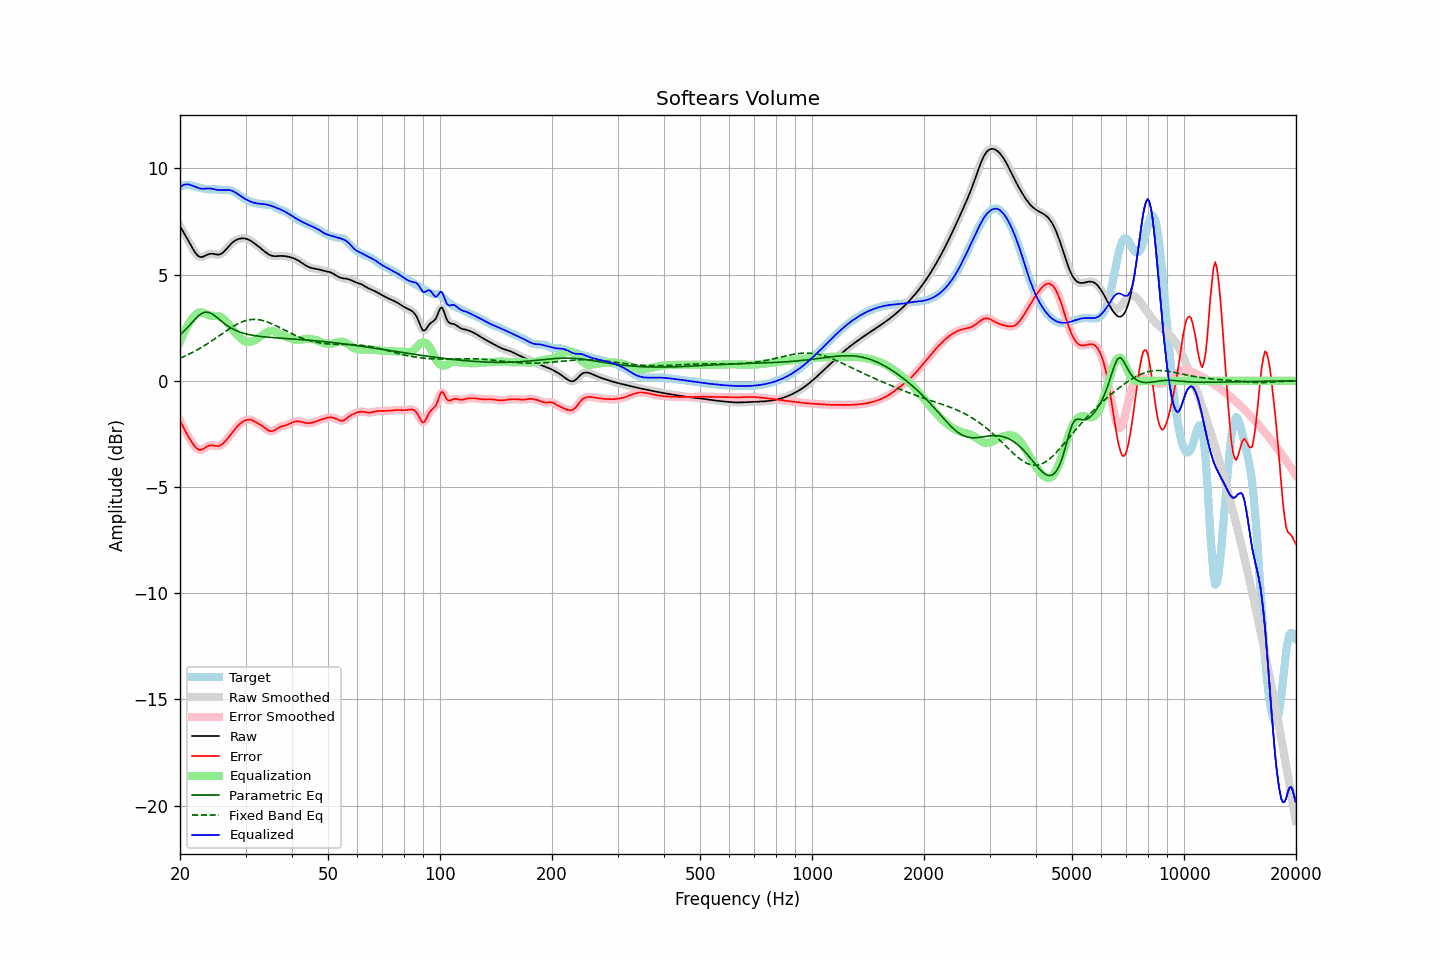

The data file committed next to this chart (first rows):
frequency, raw, error, smoothed, error_smoothed, equalization, parametric_eq, fixed_band_eq, equalized_raw, equalized_smoothed, target
20.00, 7.29, -1.88, 7.29, -1.87, 1.83, 2.16, 1.06, 9.12, 9.12, 9.16
20.20, 7.15, -2.03, 7.16, -2.03, 2.02, 2.23, 1.10, 9.17, 9.17, 9.18
20.40, 7.02, -2.18, 7.02, -2.18, 2.19, 2.30, 1.13, 9.21, 9.21, 9.20
20.61, 6.89, -2.33, 6.89, -2.32, 2.35, 2.38, 1.16, 9.24, 9.24, 9.22
20.81, 6.76, -2.47, 6.76, -2.47, 2.50, 2.45, 1.20, 9.25, 9.25, 9.23
21.02, 6.62, -2.60, 6.62, -2.60, 2.63, 2.54, 1.23, 9.25, 9.25, 9.23
21.23, 6.49, -2.73, 6.48, -2.73, 2.75, 2.62, 1.27, 9.24, 9.24, 9.22
21.44, 6.35, -2.85, 6.35, -2.85, 2.86, 2.70, 1.31, 9.21, 9.21, 9.20
21.66, 6.21, -2.97, 6.21, -2.97, 2.97, 2.79, 1.35, 9.19, 9.18, 9.18
21.87, 6.08, -3.07, 6.09, -3.07, 3.07, 2.87, 1.39, 9.15, 9.15, 9.16
22.09, 5.98, -3.15, 5.98, -3.15, 3.14, 2.95, 1.43, 9.12, 9.12, 9.13
22.31, 5.90, -3.22, 5.90, -3.21, 3.19, 3.02, 1.47, 9.09, 9.09, 9.11
22.54, 5.85, -3.25, 5.85, -3.25, 3.22, 3.09, 1.51, 9.07, 9.07, 9.10
22.76, 5.82, -3.25, 5.83, -3.25, 3.22, 3.14, 1.56, 9.05, 9.05, 9.08
22.99, 5.83, -3.23, 5.84, -3.23, 3.21, 3.19, 1.60, 9.04, 9.05, 9.06
23.22, 5.87, -3.18, 5.86, -3.19, 3.18, 3.22, 1.65, 9.05, 9.05, 9.05
23.45, 5.90, -3.13, 5.90, -3.13, 3.15, 3.24, 1.70, 9.05, 9.05, 9.04
23.69, 5.94, -3.09, 5.94, -3.09, 3.12, 3.23, 1.75, 9.06, 9.06, 9.03
23.92, 5.97, -3.05, 5.97, -3.05, 3.09, 3.22, 1.80, 9.06, 9.06, 9.02
24.16, 5.98, -3.04, 5.98, -3.04, 3.07, 3.19, 1.85, 9.05, 9.05, 9.02
24.40, 5.98, -3.04, 5.98, -3.04, 3.06, 3.15, 1.90, 9.04, 9.04, 9.02
24.65, 5.97, -3.05, 5.97, -3.05, 3.06, 3.10, 1.95, 9.03, 9.03, 9.02
24.89, 5.95, -3.06, 5.95, -3.06, 3.06, 3.05, 2.00, 9.01, 9.01, 9.02
25.14, 5.94, -3.07, 5.94, -3.07, 3.06, 2.98, 2.05, 9.00, 9.00, 9.01
25.39, 5.94, -3.07, 5.94, -3.07, 3.04, 2.92, 2.11, 8.98, 8.99, 9.01
25.65, 5.96, -3.04, 5.96, -3.04, 3.02, 2.86, 2.16, 8.98, 8.98, 9.00
25.91, 6.00, -3.00, 6.00, -3.00, 2.98, 2.80, 2.21, 8.98, 8.98, 9.00
26.16, 6.06, -2.94, 6.06, -2.93, 2.93, 2.74, 2.26, 8.98, 8.98, 8.99
26.43, 6.13, -2.86, 6.13, -2.86, 2.86, 2.68, 2.32, 8.99, 8.99, 8.99
26.69, 6.22, -2.77, 6.22, -2.77, 2.77, 2.62, 2.37, 8.99, 8.99, 8.99
26.96, 6.31, -2.68, 6.31, -2.68, 2.68, 2.57, 2.42, 8.99, 8.99, 8.99
27.23, 6.39, -2.58, 6.39, -2.58, 2.59, 2.52, 2.47, 8.98, 8.98, 8.98
27.50, 6.47, -2.49, 6.47, -2.49, 2.49, 2.48, 2.51, 8.96, 8.96, 8.95
27.77, 6.53, -2.39, 6.53, -2.39, 2.39, 2.44, 2.56, 8.93, 8.93, 8.92
28.05, 6.59, -2.29, 6.59, -2.29, 2.30, 2.40, 2.60, 8.89, 8.89, 8.89
28.33, 6.63, -2.20, 6.63, -2.20, 2.21, 2.37, 2.65, 8.84, 8.84, 8.84
28.62, 6.67, -2.12, 6.67, -2.12, 2.12, 2.33, 2.69, 8.79, 8.79, 8.79
28.90, 6.69, -2.05, 6.69, -2.05, 2.05, 2.30, 2.72, 8.74, 8.74, 8.74
29.19, 6.70, -1.98, 6.70, -1.98, 1.98, 2.28, 2.76, 8.69, 8.69, 8.69
29.48, 6.71, -1.92, 6.71, -1.93, 1.93, 2.25, 2.79, 8.64, 8.64, 8.64
29.78, 6.71, -1.88, 6.71, -1.88, 1.88, 2.23, 2.81, 8.59, 8.59, 8.59
30.08, 6.69, -1.85, 6.69, -1.85, 1.85, 2.21, 2.84, 8.55, 8.55, 8.54
30.38, 6.67, -1.83, 6.67, -1.83, 1.84, 2.19, 2.86, 8.51, 8.51, 8.50
30.68, 6.64, -1.82, 6.64, -1.82, 1.83, 2.18, 2.87, 8.47, 8.47, 8.46
30.99, 6.59, -1.83, 6.59, -1.83, 1.84, 2.16, 2.88, 8.44, 8.44, 8.43
31.30, 6.54, -1.86, 6.54, -1.86, 1.86, 2.15, 2.89, 8.41, 8.41, 8.40
31.61, 6.49, -1.90, 6.49, -1.90, 1.89, 2.13, 2.89, 8.38, 8.38, 8.39
31.93, 6.43, -1.94, 6.43, -1.94, 1.93, 2.12, 2.89, 8.36, 8.36, 8.37
32.24, 6.38, -1.98, 6.38, -1.98, 1.98, 2.11, 2.89, 8.35, 8.35, 8.36
32.57, 6.32, -2.03, 6.32, -2.03, 2.03, 2.10, 2.88, 8.34, 8.34, 8.34
32.89, 6.25, -2.07, 6.25, -2.07, 2.08, 2.09, 2.86, 8.33, 8.33, 8.33
33.22, 6.19, -2.12, 6.19, -2.12, 2.14, 2.08, 2.85, 8.33, 8.33, 8.31
33.55, 6.13, -2.17, 6.13, -2.18, 2.19, 2.07, 2.83, 8.32, 8.32, 8.30
33.89, 6.07, -2.23, 6.07, -2.23, 2.24, 2.07, 2.81, 8.31, 8.31, 8.30
34.23, 6.01, -2.29, 6.01, -2.29, 2.29, 2.06, 2.78, 8.30, 8.30, 8.30
34.57, 5.96, -2.34, 5.96, -2.34, 2.32, 2.05, 2.75, 8.28, 8.28, 8.30
34.92, 5.92, -2.37, 5.92, -2.36, 2.34, 2.05, 2.72, 8.26, 8.26, 8.29
35.27, 5.89, -2.37, 5.89, -2.37, 2.34, 2.04, 2.69, 8.24, 8.24, 8.27
35.62, 5.88, -2.36, 5.88, -2.35, 2.33, 2.03, 2.65, 8.21, 8.21, 8.23
35.97, 5.87, -2.32, 5.87, -2.32, 2.31, 2.03, 2.62, 8.18, 8.18, 8.19
... 635 more rows
